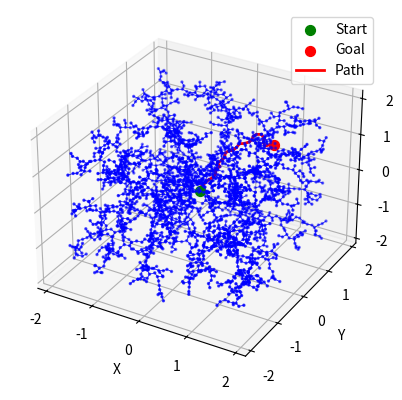

The matplotlib source for this figure:
import numpy as np
from numpy.typing import NDArray
from scipy.spatial import KDTree
import matplotlib.pyplot as plt
from mpl_toolkits.mplot3d import Axes3D
from typing import List, Optional
import sys


class RRTNode:
    def __init__(self, pose: NDArray[np.float64]):
        self.pose: NDArray[np.float64] = np.array(pose)
        self.parent: Optional['RRTNode'] = None


class RRTPlanner:
    def __init__(
            self,
            start_pos: NDArray[np.float64],
            goal_pos: NDArray[np.float64],
            bounds: NDArray[np.float64],
            max_iterations: int = 3000,
            step_size: float = 0.1
    ):
        self._start_pos: RRTNode = RRTNode(start_pos)
        self._goal_pos: RRTNode = RRTNode(goal_pos)
        self._bounds: NDArray[np.float64] = bounds
        self._max_iterations: int = max_iterations
        self._step_size: float = step_size
        self._nodes: List[RRTNode] = [self._start_pos]
        self._tree: KDTree = KDTree([start_pos])

        self._plan: Optional[List[NDArray[np.float64]]] = None

    def _random_pose(self) -> NDArray[np.float64]:
        return np.random.uniform(self._bounds[:, 0], self._bounds[:, 1])

    def _nearest_node(self, pose: NDArray[np.float64]) -> RRTNode:
        _, index = self._tree.query(pose)
        return self._nodes[index]

    def _new_pose(self, from_pose: NDArray[np.float64], to_pose: NDArray[np.float64]) -> NDArray[np.float64]:
        direction: NDArray[np.float64] = to_pose - from_pose
        length: float = np.linalg.norm(direction, ord=2)
        if length > self._step_size:
            direction = direction / length * self._step_size
        return from_pose + direction

    def _add_node(self, pose: NDArray[np.float64], parent: RRTNode) -> RRTNode:
        node = RRTNode(pose)
        node.parent = parent
        self._nodes.append(node)
        self._tree = KDTree([n.pose for n in self._nodes])
        return node

    def _generate_plan(self) -> None:
        self._plan = None

        for _ in range(self._max_iterations):
            random_pose: NDArray[np.float64] = self._random_pose()
            nearest: RRTNode = self._nearest_node(random_pose)
            new_pose: NDArray[np.float64] = self._new_pose(nearest.pose, random_pose)
            new_node: RRTNode = self._add_node(new_pose, nearest)

            if np.linalg.norm(new_pose - self._goal_pos.pose) < self._step_size:
                self._goal_pos.parent = new_node
                self._plan = self._extract_path()

    def _extract_path(self) -> List[NDArray[np.float64]]:
        path: List[NDArray[np.float64]] = []
        node: Optional[RRTNode] = self._goal_pos
        while node:
            path.append(node.pose)
            node = node.parent
        return path[::-1]

    @property
    def plan(self) -> Optional[List[NDArray[np.float64]]]:
        if self._plan is None:
            self._generate_plan()

        return self._plan

    def visualize(self, path: Optional[List[NDArray[np.float64]]] = None) -> None:
        fig = plt.figure()
        ax = fig.add_subplot(111, projection='3d')

        poses: NDArray[np.float64] = np.array([node.pose for node in self._nodes])
        ax.scatter(poses[:, 0], poses[:, 1], poses[:, 2], c='b', s=2)

        for node in self._nodes[1:]:
            pose: NDArray[np.float64] = node.pose
            parent_pose: NDArray[np.float64] = node.parent.pose
            ax.plot(
                [pose[0], parent_pose[0]],
                [pose[1], parent_pose[1]],
                [pose[2], parent_pose[2]], 'b-', linewidth=0.5
            )

        ax.scatter(*self._start_pos.pose, c='g', s=50, label='Start')
        ax.scatter(*self._goal_pos.pose, c='r', s=50, label='Goal')

        if self.plan:
            path_array: NDArray[np.float64] = np.array(self.plan)
            ax.plot(path_array[:, 0], path_array[:, 1], path_array[:, 2], 'r-', linewidth=2, label='Path')

        ax.set_xlabel('X')
        ax.set_ylabel('Y')
        ax.set_zlabel('Z')
        ax.legend()
        plt.show()


if __name__ == '__main__':
    rrt_planner: RRTPlanner = RRTPlanner(
        np.array([0, 0, 0], dtype=np.float64),
        np.array([1, 1, 1], dtype=np.float64),
        np.array([[-2, 2], [-2, 2], [-2, 2]])  # [min, max] for each dim
    )

    if rrt_planner.plan:
        print('Path found!')
    else:
        print('No path found.')
    rrt_planner.visualize()

    # exit without error
    sys.exit(0)
